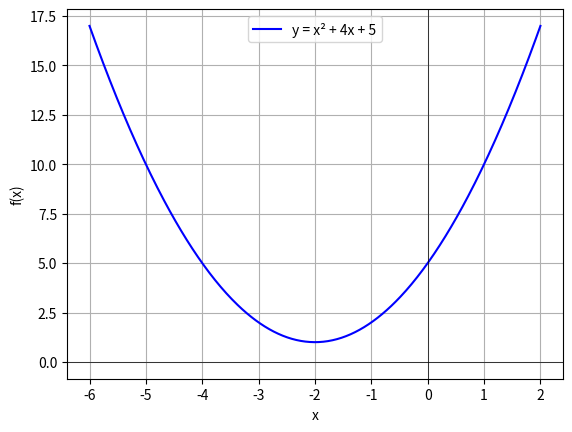

Python code for this plot:
import numpy as np
import matplotlib.pyplot as plt

# Define the quadratic function
def quadratic(x):
    return x**2 + 4*x + 5

# Generate x values
x = np.linspace(-6, 2, 400)
y = quadratic(x)

# Plot the quadratic function
plt.plot(x, y, label='y = x² + 4x + 5', color='blue')

# Labels and legend
plt.axhline(0, color='black', linewidth=0.5)
plt.axvline(0, color='black', linewidth=0.5)
plt.xlabel('x')
plt.ylabel('f(x)')
plt.legend()
plt.grid()

# Show the plot
plt.show()
